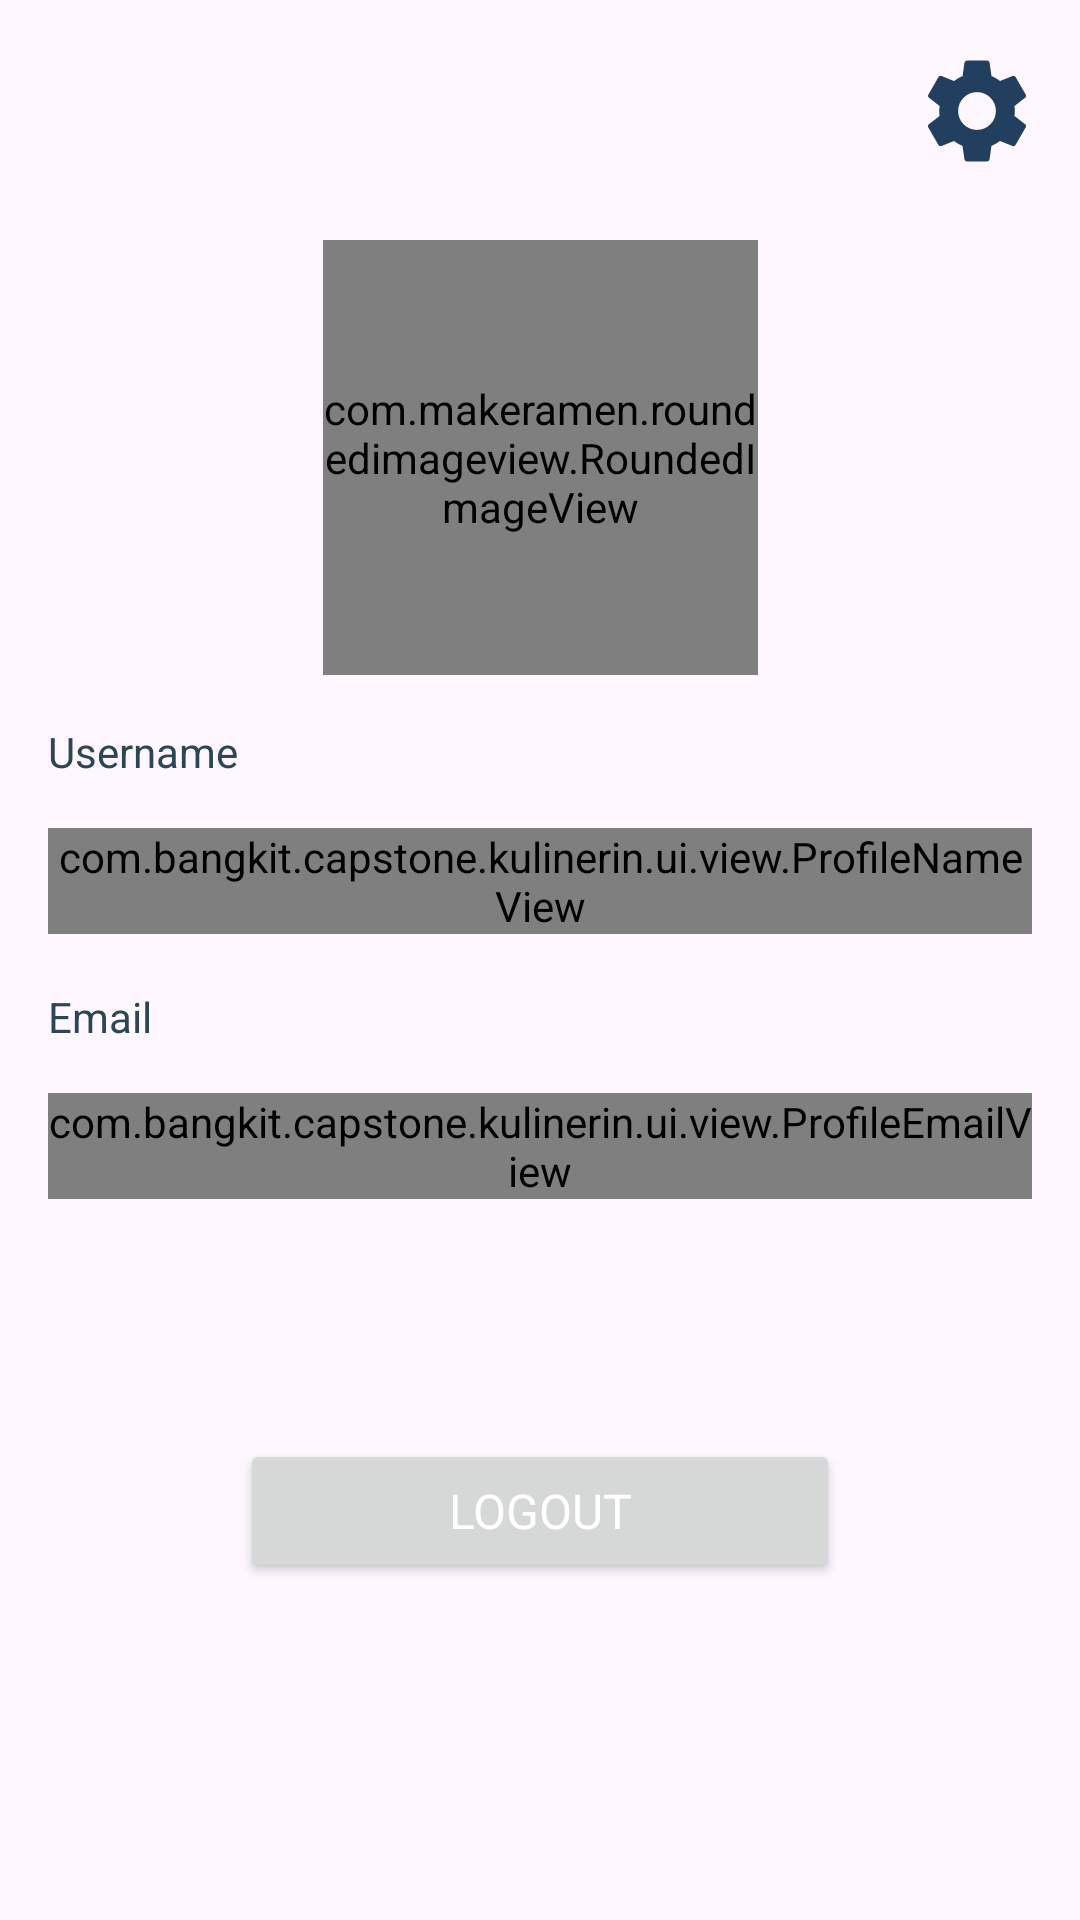

The Android layout XML behind this screen, and the referenced resources:
<!-- AndroidManifest.xml: application theme Theme.KulinerIn -->
<!-- res/layout/fragment_profile.xml -->
<?xml version="1.0" encoding="utf-8"?>
<androidx.constraintlayout.widget.ConstraintLayout xmlns:android="http://schemas.android.com/apk/res/android"
    xmlns:app="http://schemas.android.com/apk/res-auto"
    xmlns:tools="http://schemas.android.com/tools"
    android:layout_width="match_parent"
    android:layout_height="match_parent"
    tools:context=".ui.fragment.ProfileFragment">

    <ImageView
        android:id="@+id/btn_setting"
        android:layout_width="42dp"
        android:layout_height="42dp"
        android:layout_marginTop="16dp"
        android:src="@drawable/baseline_settings_24"
        app:layout_constraintEnd_toEndOf="parent"
        app:layout_constraintHorizontal_bias="0.958"
        app:layout_constraintStart_toStartOf="parent"
        app:layout_constraintTop_toTopOf="parent" />

    <com.makeramen.roundedimageview.RoundedImageView
        android:id="@+id/profile_image"
        android:layout_width="145dp"
        android:layout_height="145dp"
        android:layout_marginTop="80dp"
        android:scaleType="centerCrop"
        android:src="@drawable/profile"
        app:riv_corner_radius="72dp"
        app:riv_border_width="2dp"
        app:riv_border_color="@android:color/white"
        app:layout_constraintEnd_toEndOf="parent"
        app:layout_constraintStart_toStartOf="parent"
        app:layout_constraintTop_toTopOf="parent" />

    <TextView
        android:id="@+id/tv_display_username"
        android:layout_width="match_parent"
        android:layout_height="wrap_content"
        android:layout_marginTop="16dp"
        android:layout_marginStart="16dp"
        android:layout_marginEnd="16dp"
        android:text="@string/username"
        app:layout_constraintTop_toBottomOf="@+id/profile_image"
        tools:layout_editor_absoluteX="0dp"
        style="@style/CaptionStyle.Thin"/>

    <com.bangkit.capstone.kulinerin.ui.view.ProfileNameView
        android:id="@+id/pv_username"
        android:layout_width="match_parent"
        android:layout_height="wrap_content"
        android:layout_marginVertical="16dp"
        android:layout_marginStart="16dp"
        android:layout_marginEnd="16dp"
        app:layout_constraintEnd_toEndOf="parent"
        app:layout_constraintHorizontal_bias="0.0"
        app:layout_constraintStart_toStartOf="parent"
        app:layout_constraintTop_toBottomOf="@+id/tv_display_username" />

    <TextView
        android:id="@+id/tv_display_email"
        android:layout_width="match_parent"
        android:layout_height="wrap_content"
        android:layout_marginTop="18dp"
        android:layout_marginStart="16dp"
        android:layout_marginEnd="16dp"
        android:text="@string/email"
        app:layout_constraintTop_toBottomOf="@+id/pv_username"
        tools:layout_editor_absoluteX="0dp"
        style="@style/CaptionStyle.Thin"/>

    <com.bangkit.capstone.kulinerin.ui.view.ProfileEmailView
        android:id="@+id/pv_email"
        android:layout_width="match_parent"
        android:layout_height="wrap_content"
        android:layout_marginVertical="16dp"
        android:layout_marginStart="16dp"
        android:layout_marginEnd="16dp"
        app:layout_constraintEnd_toEndOf="parent"
        app:layout_constraintHorizontal_bias="1.0"
        app:layout_constraintStart_toStartOf="parent"
        app:layout_constraintTop_toBottomOf="@+id/tv_display_email" />

    <Button
        android:id="@+id/btn_logout"
        android:layout_width="200dp"
        android:layout_height="wrap_content"
        android:layout_marginTop="80dp"
        android:gravity="center"
        android:text="@string/logout"
        android:textSize="16sp"
        android:textColor="@android:color/white"
        app:layout_constraintBottom_toBottomOf="parent"
        app:layout_constraintEnd_toEndOf="parent"
        app:layout_constraintStart_toStartOf="parent"
        app:layout_constraintTop_toBottomOf="@+id/pv_email"
        app:layout_constraintVertical_bias="0.0"
        tools:ignore="MissingConstraints"
        style="@style/WelcomeStyle"/>

</androidx.constraintlayout.widget.ConstraintLayout>
<!-- resources referenced by this layout -->
<resources>
  <!-- drawable baseline_settings_24 (drawable) -->
  <vector xmlns:android="http://schemas.android.com/apk/res/android" android:height="24dp" android:tint="#233F5F" android:viewportHeight="24" android:viewportWidth="24" android:width="24dp">
        
      <path android:fillColor="@android:color/white" android:pathData="M19.14,12.94c0.04,-0.3 0.06,-0.61 0.06,-0.94c0,-0.32 -0.02,-0.64 -0.07,-0.94l2.03,-1.58c0.18,-0.14 0.23,-0.41 0.12,-0.61l-1.92,-3.32c-0.12,-0.22 -0.37,-0.29 -0.59,-0.22l-2.39,0.96c-0.5,-0.38 -1.03,-0.7 -1.62,-0.94L14.4,2.81c-0.04,-0.24 -0.24,-0.41 -0.48,-0.41h-3.84c-0.24,0 -0.43,0.17 -0.47,0.41L9.25,5.35C8.66,5.59 8.12,5.92 7.63,6.29L5.24,5.33c-0.22,-0.08 -0.47,0 -0.59,0.22L2.74,8.87C2.62,9.08 2.66,9.34 2.86,9.48l2.03,1.58C4.84,11.36 4.8,11.69 4.8,12s0.02,0.64 0.07,0.94l-2.03,1.58c-0.18,0.14 -0.23,0.41 -0.12,0.61l1.92,3.32c0.12,0.22 0.37,0.29 0.59,0.22l2.39,-0.96c0.5,0.38 1.03,0.7 1.62,0.94l0.36,2.54c0.05,0.24 0.24,0.41 0.48,0.41h3.84c0.24,0 0.44,-0.17 0.47,-0.41l0.36,-2.54c0.59,-0.24 1.13,-0.56 1.62,-0.94l2.39,0.96c0.22,0.08 0.47,0 0.59,-0.22l1.92,-3.32c0.12,-0.22 0.07,-0.47 -0.12,-0.61L19.14,12.94zM12,15.6c-1.98,0 -3.6,-1.62 -3.6,-3.6s1.62,-3.6 3.6,-3.6s3.6,1.62 3.6,3.6S13.98,15.6 12,15.6z"/>
      
  </vector>
  <!-- drawable profile: png bitmap (drawable, 3881 bytes) -->
  <string name="email">Email</string>
  <string name="logout">Logout</string>
  <string name="username">Username</string>
  <style name="CaptionStyle.Thin">
          <item name="android:layout_width">wrap_content</item>
          <item name="android:layout_height">wrap_content</item>
          <item name="android:textColor">@color/dark_blue</item>
          <item name="android:textSize">14sp</item>
          <item name="fontFamily">@font/poppins_regular</item>
      </style>
  <style name="WelcomeStyle">
          <item name="android:layout_width">wrap_content</item>
          <item name="android:layout_height">wrap_content</item>
          <item name="android:textColor">@color/dark_blue</item>
          <item name="android:textSize">20sp</item>
          <item name="fontFamily">@font/poppins_extrabold</item>
      </style>
  <style name="Theme.KulinerIn" parent="Base.Theme.KulinerIn" />
  <color name="dark_blue">#2D4655</color>
  <style name="Base.Theme.KulinerIn" parent="Theme.Material3.DayNight.NoActionBar">
          
          
          <item name="colorPrimary">@color/light_blue</item>
          <item name="colorOnPrimary">@color/light_blue</item>
  
          <item name="colorSecondary">@color/white_blue</item>
  
          <item name="colorTertiary">@color/light_blue</item>
  
          <item name="colorPrimaryContainer">@color/light_blue</item>
          <item name="colorOnPrimaryContainer">@color/light_blue</item>
  
          <item name="colorSecondaryContainer">@color/white</item>
          <item name="colorOnSecondaryContainer">@color/light_blue</item>
  
          <item name="android:windowIsTranslucent">true</item>
  
          <item name="android:windowActivityTransitions">true</item>
          <item name="android:windowEnterTransition">@android:transition/slide_top</item>
          <item name="android:windowExitTransition">@android:transition/slide_top</item>
      </style>
  <color name="light_blue">#00BCDA</color>
  <color name="white_blue">#98ECFB</color>
  <color name="white">#FFFFFFFF</color>
</resources>
